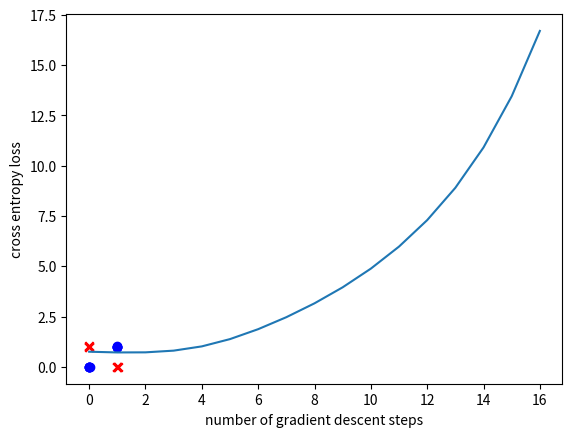

Python code for this plot:
import sys
import os
import matplotlib.pyplot as plt
import numpy as np
 
class nn_linear_layer:
    
    # linear layer.
    # randomly initialized by creating matrix W and bias b
    def __init__(self, input_size, output_size, std=1):
        self.W = np.random.normal(0,std,(output_size,input_size))
        self.b = np.random.normal(0,std,(output_size,1))

    ######
    ## Q1
    def forward(self,x):
        x_3d = x[:,:,np.newaxis]
        # x is now 20,2,1
        b_transpose = np.reshape(self.b,(1,-1)) # row vector (w. 2axis. that is (1 x ?))
        res = np.matmul(self.W, x_3d).squeeze(-1) + b_transpose
        # res is  20,4
        return res
    
   
    ######
    ## Q2
    ## returns three parameters
    def backprop(self,x,dLdy):
        dydx = self.W
        dydb = np.identity(len(self.W))
        #dydW = x.mean(axis=0)

        dLdb = np.matmul(np.reshape(dLdy,(1,-1)),dydb)
        dLdx = np.matmul(np.reshape(dLdy,(1,-1)),dydx)
        #dLdW = np.matmul(np.reshape(dLdy,(-1,1)),np.reshape(dydW,(1,-1)))
        # dLdy -> vector, and dydW -> row so that dLdW can have identical size with W
        dLdW = []
        for i in range(0,len(x)):
            x_t = np.reshape(x[i],(1,-1))
            dLdW.append(np.matmul(np.reshape(dLdy,(-1,1)),x_t))
        dLdW = np.array(dLdW).mean(axis = 0)



        return dLdW,dLdb,dLdx

    def update_weights(self,dLdW,dLdb):
        # parameter update
        self.W=self.W+dLdW        
        self.b=self.b+dLdb

class nn_activation_layer:
    
    def __init__(self):
        pass
    
    ######
    ## Q3
    def forward(self,x):
        #res = np.array([ 1/ (1 + np.exp(-t)) for t in x])
        res = np.where(x>=0, 1/(1+np.exp(-x)), np.exp(x)/(1+np.exp(x)))
        # overflow 방지 위해 x가 양수일 때는 일반적인 sigmoid, 아닌 경우 분자 분모에 모두 exp(x)곱하기.
        return res
    
    ######
    ## Q4
    def backprop(self,x,dLdy):
        # jacobian of sigmoid function is diagonal. not using matmul -> just elment-wisely multiplicate!
        # x is (20,4)
        # dLdy is (1,4) jacobian
        dLds1 = []
        dLdy_onedimension = dLdy[0]
        for i in range(len(x)): # loop for batch
            row = []
            for j in range(len(x[0])): # loop for each element of input
                t = x[i][j]
                if t >= 0: # overflow 방지
                    sigmoid = 1 / (1 + np.exp(-t))
                else:
                    sigmoid = np.exp(t) / (1 + np.exp(t))
                derivative = (1 - sigmoid) * sigmoid
                row.append(derivative * dLdy_onedimension[j])
            dLds1.append(row)
        dLds1 = np.array(dLds1)
        dLds1 = dLds1.mean(axis=0)
        dLds1 = np.reshape(dLds1,(1,-1))
        return dLds1


class nn_softmax_layer:
    def __init__(self):
        pass
    ######
    ## Q5
    def forward(self,x):
        # x should be (20,2)
        res = []
        for i in range(0,len(x)):
            denominator = 0
            row = []
            x_max = np.max(x[i])
            # x[i] is (2,)
            # prepare for potential overflow
            for j in range(0,len(x[i])):
                denominator += np.exp(x[i][j]-x_max)
            for j in range(0,len(x[i])):
                row.append(np.exp(x[i][j]-x_max) / denominator)
            res.append(row)
        res = np.array(res)
        return res
    
    ######
    ## Q6
    def backprop(self,x,dLdp):
        # dLdp -> 2차원 row vector   (1,2)
        dLds2 = []
        for i in range(0,len(x)):
            s1 = x[i][0]
            s2 = x[i][1]
            p1 = np.exp(s1) / (np.exp(s1)+np.exp(s2))
            p2 = 1 - p1 # because we have only two p_i
            dpds2 = np.array( [[ p1*(1-p1), -p1*p2 ], \
                            [-p1*p2 , p2*(1-p2)]])
            dLds2.append(np.matmul(dLdp,dpds2))
        dLds2 = np.array(dLds2)
        dLds2 = np.reshape(dLds2.mean(axis=0),(1,-1))
        return dLds2

class nn_cross_entropy_layer:
    def __init__(self):
        pass
        
    ######
    ## Q7
    def forward(self,x,y):
        cross_entropy = []
        for i in range(0,len(x)): # loop : batch size
            b_i = y[i][0]
            p_i = x[i][0]
            c_e = b_i * np.log(p_i) + (1 - b_i) * np.log(1 - p_i)
            cross_entropy.append([-c_e])
        cross_entropy = np.array(cross_entropy).mean(axis = 0)
        return cross_entropy[0]
        
    ######
    ## Q8
    def backprop(self,x,y):
        dLdp = []
        for i in range(0,len(x)):
            b_i = y[i][0]
            p_i = x[i][0]
            jacobian_L = [ -(b_i / p_i) , -(1-b_i) / (1-p_i)]
            # !!!! 위의 자코비언에서 (-b_i / p_i)를 했을 경우에는 overflow ecountered in scalar negative라는 오류가 발생
            # b_i는 이 hw 과제에서 unsinged int 8 로 설정되어서 -를 곱하면 오버플로우가 발생하고, 이로 인해 nan값이 생기고
            # backporpagation 도중 nan가 확산되면서 전체 결과가 nan으로 바뀌는 현상이 있었음
            # 단순히 괄호를 씌워줌으로써 scalar negative로 인한 overflow를 막을 수 있음.
            dLdp.append(jacobian_L)
        dLdp = np.array(dLdp).mean(axis = 0)
        dLdp = np.reshape(dLdp,(1,-1))
        # dLdp -> (1,2)
        # 혼동 방지를 위해 row vector로 통일 -> Jacobian!
        # [dLdp_1, dLdp_2] * 20times, that is, [grad_p_L] * 20times then, get mean
        return dLdp

# number of data points for each of (0,0), (0,1), (1,0) and (1,1)
num_d=5

# number of test runs
num_test=40

## Q9. Hyperparameter setting
## learning rate (lr)and number of gradient descent steps (num_gd_step)
## This part is not graded (there is no definitive answer).
## You can set this hyperparameters through experiments.
lr= 0.001
num_gd_step= 10000

# dataset size
batch_size=4*num_d

# number of classes is 2
num_class=2

# variable to measure accuracy
accuracy=0

# set this True if want to plot training data
show_train_data=True

# set this True if want to plot loss over gradient descent iteration
show_loss=True

################
# create training data
################

m_d1 = (0, 0)
m_d2 = (1, 1)
m_d3 = (0, 1)
m_d4 = (1, 0)

#sig = 0.05
sig = 0.01
s_d1 = sig ** 2 * np.eye(2)

d1 = np.random.multivariate_normal(m_d1, s_d1, num_d)
d2 = np.random.multivariate_normal(m_d2, s_d1, num_d)
d3 = np.random.multivariate_normal(m_d3, s_d1, num_d)
d4 = np.random.multivariate_normal(m_d4, s_d1, num_d)

# training data, and has shape (4*num_d,2)
x_train_d = np.vstack((d1, d2, d3, d4))
# training data lables, and has shape (4*num_d,1)
y_train_d = np.vstack((np.zeros((2 * num_d, 1), dtype='uint8'), np.ones((2 * num_d, 1), dtype='uint8')))

if (show_train_data):
    plt.grid()
    plt.scatter(x_train_d[range(2 * num_d), 0], x_train_d[range(2 * num_d), 1], color='b', marker='o')
    plt.scatter(x_train_d[range(2 * num_d, 4 * num_d), 0], x_train_d[range(2 * num_d, 4 * num_d), 1], color='r',
                marker='x')
    plt.show()

################
# create layers
################

# hidden layer
# linear layer
layer1 = nn_linear_layer(input_size=2, output_size=4, )
# activation layer
act = nn_activation_layer()

# output layer
# linear
layer2 = nn_linear_layer(input_size=4, output_size=2, )
# softmax
smax = nn_softmax_layer()
# cross entropy
cent = nn_cross_entropy_layer()

# variable for plotting loss
loss_out = np.zeros((num_gd_step))

################
# do training
################

for i in range(num_gd_step):
    
    # fetch data
    x_train = x_train_d
    y_train = y_train_d
        
    ################
    # forward pass
    
    # hidden layer
    # linear
    l1_out = layer1.forward(x_train)
    # activation
    a1_out = act.forward(l1_out)
    
    # output layer
    # linear
    l2_out = layer2.forward(a1_out)
    # softmax
    smax_out = smax.forward(l2_out)
    # cross entropy loss
    loss_out[i] = cent.forward(smax_out, y_train)

    ################
    # perform backprop
    # output layer
    # cross entropy
    b_cent_out = cent.backprop(smax_out, y_train)
    # softmax
    b_nce_smax_out = smax.backprop(l2_out, b_cent_out)
    # linear
    b_dLdW_2, b_dLdb_2, b_dLdx_2 = layer2.backprop(x=a1_out, dLdy=b_nce_smax_out)
    
    # backprop, hidden layer
    # activation
    b_act_out = act.backprop(x=l1_out, dLdy=b_dLdx_2)
    # linear
    b_dLdW_1, b_dLdb_1, b_dLdx_1 = layer1.backprop(x=x_train, dLdy=b_act_out)

    ################
    # update weights: perform gradient descent
    layer2.update_weights(dLdW=-b_dLdW_2 * lr, dLdb=-b_dLdb_2.T * lr)
    layer1.update_weights(dLdW=-b_dLdW_1 * lr, dLdb=-b_dLdb_1.T * lr)

    #breakpoint()

    if (i + 1) % 2000 == 0:
        print('gradient descent iteration:', i + 1)

# set show_loss to True to plot the loss over gradient descent iterations
if (show_loss):
    plt.figure(1)
    plt.grid()
    plt.plot(range(num_gd_step), loss_out)
    plt.xlabel('number of gradient descent steps')
    plt.ylabel('cross entropy loss')
    plt.show()

################
# training done
# now testing

num_test = 100

for j in range(num_test):
    
    predicted = np.ones((4,))
    
    # dispersion of test data
    sig_t = 1e-15
    
    # generate test data
    # generate 4 samples, each sample nearby (1,1), (0,0), (1,0), (0,1) respectively
    t11 = np.random.multivariate_normal((1,1), sig_t**2*np.eye(2), 1)
    t00 = np.random.multivariate_normal((0,0), sig_t**2*np.eye(2), 1)
    t10 = np.random.multivariate_normal((1,0), sig_t**2*np.eye(2), 1)
    t01 = np.random.multivariate_normal((0,1), sig_t**2*np.eye(2), 1)
    
    # predicting label for test sample nearby (1,1)
    l1_out = layer1.forward(t11)
    a1_out = act.forward(l1_out)
    l2_out = layer2.forward(a1_out)
    smax_out = smax.forward(l2_out)
    predicted[0] = np.argmax(smax_out)
    print('softmax out for (1,1)', smax_out, 'predicted label:', int(predicted[0]))
    
    # predicting label for test sample nearby (0,0)
    l1_out = layer1.forward(t00)
    a1_out = act.forward(l1_out)
    l2_out = layer2.forward(a1_out)
    smax_out = smax.forward(l2_out)
    predicted[1] = np.argmax(smax_out)
    print('softmax out for (0,0)', smax_out, 'predicted label:', int(predicted[1]))
    
    # predicting label for test sample nearby (1,0)
    l1_out = layer1.forward(t10)
    a1_out = act.forward(l1_out)
    l2_out = layer2.forward(a1_out)
    smax_out = smax.forward(l2_out)
    predicted[2] = np.argmax(smax_out)
    print('softmax out for (1,0)', smax_out, 'predicted label:', int(predicted[2]))
    
    # predicting label for test sample nearby (0,1)
    l1_out = layer1.forward(t01)
    a1_out = act.forward(l1_out)
    l2_out = layer2.forward(a1_out)
    smax_out = smax.forward(l2_out)
    predicted[3] = np.argmax(smax_out)
    print('softmax out for (0,1)', smax_out, 'predicted label:', int(predicted[3]))
    
    print('total predicted labels:', predicted.astype('uint8'))
    
    accuracy += (predicted[0] == 0) & (predicted[1] == 0) & (predicted[2] == 1) & (predicted[3] == 1)
    
    if (j + 1) % 10 == 0:
        print('test iteration:', j + 1)

print('accuracy:', accuracy / num_test * 100, '%')






